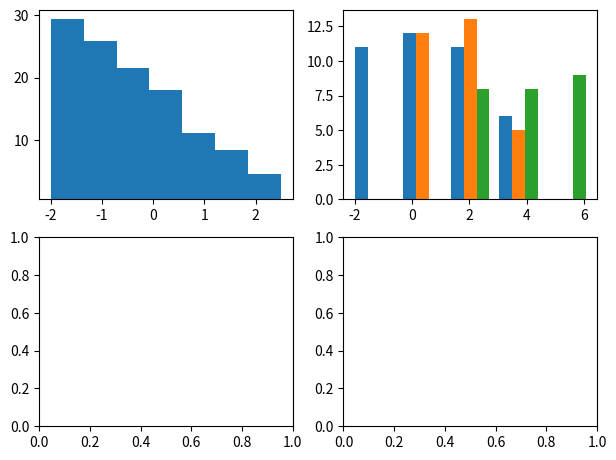

Recreate this plot in Python. (Note: this script raises an exception after producing the figure.)
# Written by calculate-plot 0.1.0: this script draws the same figure with Matplotlib 3.11.2.
import locale

import matplotlib.pyplot as plt

# Text is shaped for the language of the locale: this is the one the figure was made with.
try:
    locale.setlocale(locale.LC_CTYPE, "C.UTF-8")
except locale.Error:
    locale.setlocale(locale.LC_CTYPE, "C")

fig, axs = plt.subplots(2, 2, figsize=(7.2, 5.4))
axs[0, 0].hist([-3.0, -0.802, 1.396, -2.406, -0.208, 1.99, -1.812, 0.386, 2.584, -1.218, 0.98, -2.822, -0.624, 1.574, -2.228, -0.03, 2.168, -1.634, 0.564, 2.762, -1.04, 1.158, -2.644, -0.446, 1.752, -2.05, 0.149, 2.347, -1.455, 0.743, 2.941, -0.861, 1.337, -2.465, -0.267, 1.931, -1.871, 0.327, 2.525, -1.277], bins=7, range=[-2, 2.5], weights=[0.1, 0.939, 1.777, 0.616, 1.455, 0.294, 1.132, 1.971, 0.81, 1.648, 0.487, 1.326, 0.165, 1.003, 1.842, 0.681, 1.519, 0.358, 1.197, 2.035, 0.874, 1.713, 0.552, 1.39, 0.229, 1.068, 1.906, 0.745, 1.584, 0.423, 1.261, 0.1, 0.939, 1.777, 0.616, 1.455, 0.294, 1.132, 1.971, 0.81], cumulative=-1, bottom=0.5)
axs[0, 1].hist([[-3.0, -0.802, 1.396, -2.406, -0.208, 1.99, -1.812, 0.386, 2.584, -1.218, 0.98, -2.822, -0.624, 1.574, -2.228, -0.03, 2.168, -1.634, 0.564, 2.762, -1.04, 1.158, -2.644, -0.446, 1.752, -2.05, 0.149, 2.347, -1.455, 0.743, 2.941, -0.861, 1.337, -2.465, -0.267, 1.931, -1.871, 0.327, 2.525, -1.277], [-1.0, 1.186, -0.629, 1.557, -0.258, 1.928, 0.113, 2.299, 0.485, 2.67, 0.856, -0.959, 1.227, -0.588, 1.598, -0.216, 1.969, 0.155, 2.34, 0.526, 2.711, 0.897, -0.918, 1.268, -0.546, 1.639, -0.175, 2.01, 0.196, 2.381], [0.5, 2.129, 3.758, 5.388, 2.017, 3.646, 5.275, 1.904, 3.534, 5.163, 1.792, 3.421, 5.051, 1.68, 3.309, 4.938, 1.567, 3.197, 4.826, 1.455, 3.084, 4.713, 1.343, 2.972, 4.601]], bins=5, align='right', facecolor=['r', 'g', 'b'], edgecolor=['k', 'none'], linewidth=[1, 2.5], linestyle=['--', 'None', ':'], hatch=['x', '', 'o'])
axs[1, 0].hist([[-3.0, -0.802, 1.396, -2.406, -0.208, 1.99, -1.812, 0.386, 2.584, -1.218, 0.98, -2.822, -0.624, 1.574, -2.228, -0.03, 2.168, -1.634, 0.564, 2.762, -1.04, 1.158, -2.644, -0.446, 1.752, -2.05, 0.149, 2.347, -1.455, 0.743, 2.941, -0.861, 1.337, -2.465, -0.267, 1.931, -1.871, 0.327, 2.525, -1.277], [-1.0, 1.186, -0.629, 1.557, -0.258, 1.928, 0.113, 2.299, 0.485, 2.67, 0.856, -0.959, 1.227, -0.588, 1.598, -0.216, 1.969, 0.155, 2.34, 0.526, 2.711, 0.897, -0.918, 1.268, -0.546, 1.639, -0.175, 2.01, 0.196, 2.381]], bins=4, density=True, stacked=True, histtype='barstacked', orientation='horizontal', weights=[[0.5, 1.136, 0.773, 1.409, 1.045, 0.682, 1.318, 0.955, 0.591, 1.227, 0.864, 0.5, 1.136, 0.773, 1.409, 1.045, 0.682, 1.318, 0.955, 0.591, 1.227, 0.864, 0.5, 1.136, 0.773, 1.409, 1.045, 0.682, 1.318, 0.955, 0.591, 1.227, 0.864, 0.5, 1.136, 0.773, 1.409, 1.045, 0.682, 1.318], [0.25, 1.679, 1.107, 0.536, 1.964, 1.393, 0.821, 0.25, 1.679, 1.107, 0.536, 1.964, 1.393, 0.821, 0.25, 1.679, 1.107, 0.536, 1.964, 1.393, 0.821, 0.25, 1.679, 1.107, 0.536, 1.964, 1.393, 0.821, 0.25, 1.679]], bottom=[0.1, 0.2, 0.3, 0.4])
axs[1, 1].hist([3.5, 3.5, 3.5], density=True, label='one value', color=[0.2, 0.5, 0.3])
axs[1, 1].hist([float('nan'), 1, 2, 2, 3], bins=3, color='C1', zorder=0.5, label='with nan')
axs[1, 1].legend()

if __name__ == "__main__":
    plt.show()
